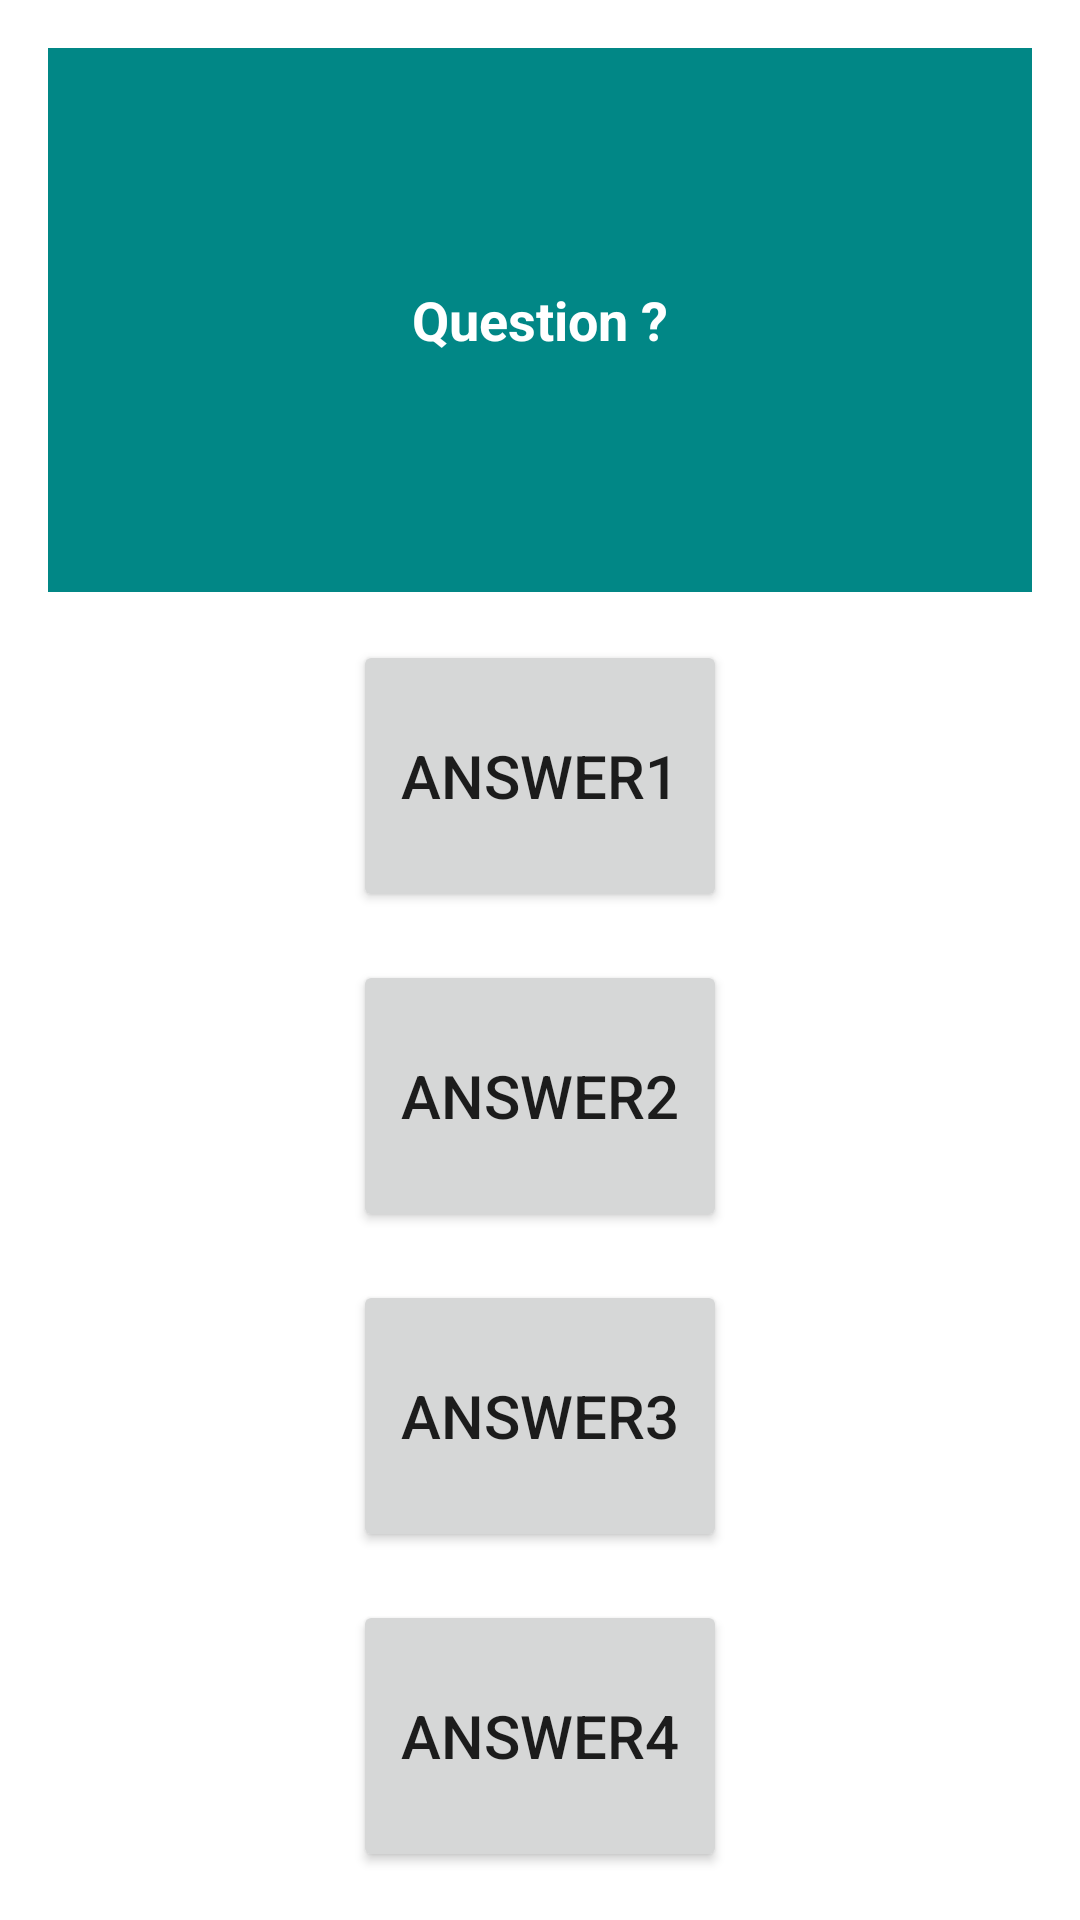

Here is an Android app screen rendered from its layout file. Give the layout XML and the strings, colors and styles it references.
<!-- AndroidManifest.xml: application theme Theme.Tp3SQLite -->
<!-- res/layout/activity_main.xml -->
<?xml version="1.0" encoding="utf-8"?>
<LinearLayout
    xmlns:android="http://schemas.android.com/apk/res/android"
    xmlns:tools="http://schemas.android.com/tools"
    android:layout_width="match_parent"
    android:layout_height="match_parent"
    android:orientation="vertical"
    android:padding="8dp"
    tools:context=".MainActivity">

    <TextView
        android:id="@+id/main_activity_textview_question"
        android:layout_width="match_parent"
        android:layout_height="0dp"
        android:layout_margin="8dp"
        android:layout_weight="2"
        android:background="@color/teal_700"
        android:gravity="center"
        android:textColor="@color/white"
        android:textSize="18sp"
        android:textStyle="bold"
        android:text="Question ?" />

    <TextView
        android:id="@+id/main_activity_textview_bravo"
        android:layout_width="wrap_content"
        android:layout_height="wrap_content"
        android:layout_margin="8dp"
        android:background="@color/white"
        android:gravity="center"
        android:textColor="@color/black"
        android:textSize="16sp"
        android:textStyle="bold"
        android:text="Bravo !!...  c'est la bonne réponse."
        android:visibility="gone" />

    <Button
        android:id="@+id/main_activity_button_1"
        android:layout_width="wrap_content"
        android:layout_height="0dp"
        android:layout_gravity="center_horizontal"
        android:layout_margin="8dp"
        android:layout_weight="1"
        android:padding="16dp"
        android:textSize="20sp"
        android:text="@string/answer1" />

    <Button
        android:id="@+id/main_activity_button_2"
        android:layout_width="wrap_content"
        android:layout_height="0dp"
        android:layout_gravity="center_horizontal"
        android:layout_margin="8dp"
        android:layout_weight="1"
        android:padding="16dp"
        android:textSize="20sp"
        android:text="@string/answer2" />

    <Button
        android:id="@+id/main_activity_button_3"
        android:layout_width="wrap_content"
        android:layout_height="0dp"
        android:layout_gravity="center_horizontal"
        android:layout_margin="8dp"
        android:layout_weight="1"
        android:padding="16dp"
        android:textSize="20sp"
        android:text="@string/answer3" />

    <Button
        android:id="@+id/main_activity_button_4"
        android:layout_width="wrap_content"
        android:layout_height="0dp"
        android:layout_gravity="center_horizontal"
        android:layout_margin="8dp"
        android:layout_weight="1"
        android:padding="16dp"
        android:textSize="20sp"
        android:text="@string/answer4" />

    <ImageView
        android:id="@+id/main_activity_image"
        android:layout_width="wrap_content"
        android:layout_height="300dp"
        android:layout_gravity="center_horizontal"
        android:layout_margin="8dp"
        android:layout_weight="1"
        android:padding="16dp"
        android:visibility="gone"/>

    <Button
        android:id="@+id/main_activity_button_suivant"
        android:layout_width="wrap_content"
        android:layout_height="50dp"
        android:layout_gravity="right"
        android:layout_margin="8dp"
        android:text="Suivant"
        android:textSize="12sp"
        android:visibility="gone" />
</LinearLayout>
<!-- resources referenced by this layout -->
<resources>
  <string name="answer1">Answer1</string>
  <string name="answer2">Answer2</string>
  <string name="answer3">Answer3</string>
  <string name="answer4">Answer4</string>
  <style name="Theme.Tp3SQLite" parent="Theme.MaterialComponents.DayNight.DarkActionBar">
          
          <item name="colorPrimary">@color/purple_500</item>
          <item name="colorPrimaryVariant">@color/purple_700</item>
          <item name="colorOnPrimary">@color/white</item>
          
          <item name="colorSecondary">@color/teal_200</item>
          <item name="colorSecondaryVariant">@color/teal_700</item>
          <item name="colorOnSecondary">@color/black</item>
          
          <item name="android:statusBarColor" tools:targetApi="l">?attr/colorPrimaryVariant</item>
          
      </style>
  <!-- not gathered from this repository: default colours our renderer supplied (Android Studio template values) -->
  <color name="purple_500">#FF6200EE</color>
  <color name="purple_700">#FF3700B3</color>
  <color name="teal_200">#FF03DAC5</color>
  <color name="teal_700">#FF018786</color>
  <color name="black">#FF000000</color>
  <color name="white">#FFFFFFFF</color>
</resources>
